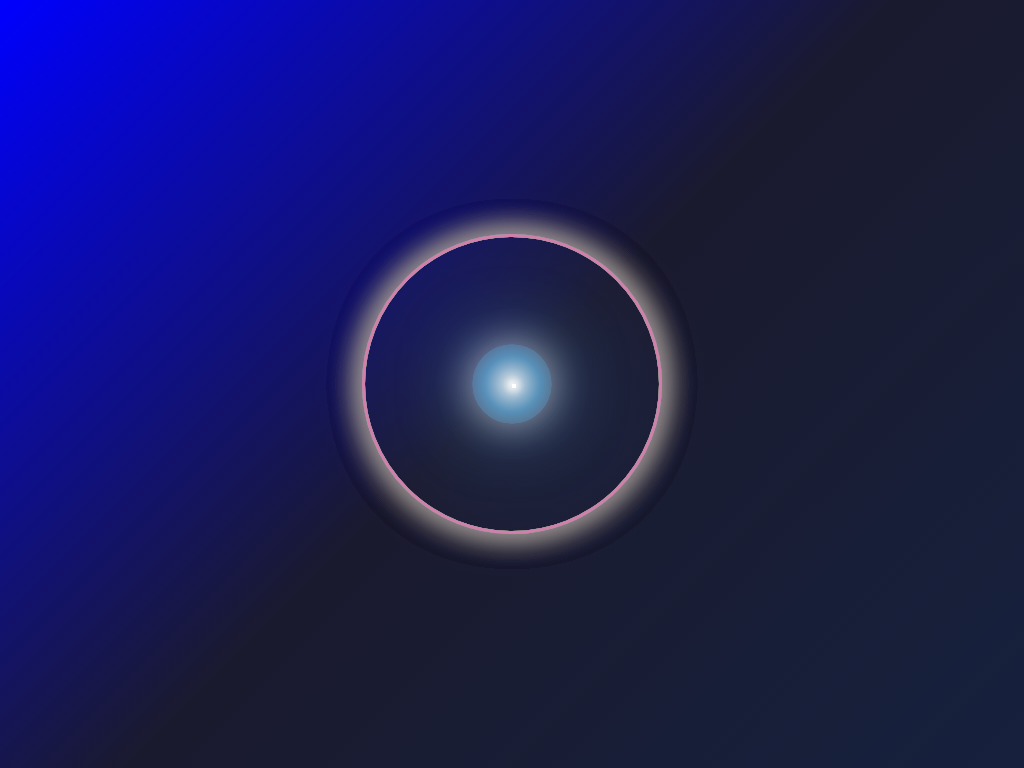

Reproduce this picture with HTML and CSS.

<!DOCTYPE html>
<html lang="en">
<head>
    <meta charset="UTF-8">
    <meta name="viewport" content="width=device-width, initial-scale=1.0">
    <title>Rotating Rings</title>
    <style>
        * {
            margin: 0;
            padding: 0;
            box-sizing: border-box;
        }

        body {
            min-height: 100vh;
            display: flex;
            justify-content: center;
            align-items: center;
            background: linear-gradient(135deg, blue 0%, #1a1a2e 50%, #16213e 100%);
            overflow: hidden;
            perspective: 1000px;
        }

        .container {
            position: relative;
            width: 300px;
            height: 300px;
            transform-style: preserve-3d;
            animation: float 6s ease-in-out infinite;
        }

        @keyframes float {
            0%, 100% { transform: translateY(0px) rotateX(0deg); }
            50% { transform: translateY(-20px) rotateX(10deg); }
        }

        .orb {
            position: absolute;
            width: 100%;
            height: 100%;
            transform-style: preserve-3d;
        }

        .ring {
            position: absolute;
            width: 100%;
            height: 100%;
            border: 3px solid transparent;
            border-radius: 50%;
            transform-style: preserve-3d;
        }

        .ring:nth-child(1) {
            border-color: rgba(255, 71, 87, 0.8);
            animation: rotateRing1 8s linear infinite;
            box-shadow: 0 0 30px rgba(255, 71, 87, 0.5);
        }

        .ring:nth-child(2) {
            border-color: rgba(64, 224, 208, 0.8);
            animation: rotateRing2 10s linear infinite;
            box-shadow: 0 0 30px rgba(64, 224, 208, 0.5);
        }

        .ring:nth-child(3) {
            border-color: rgba(255, 195, 0, 0.8);
            animation: rotateRing3 12s linear infinite;
            box-shadow: 0 0 30px rgba(255, 195, 0, 0.5);
        }

        .ring:nth-child(4) {
            border-color: rgba(138, 43, 226, 0.8);
            animation: rotateRing4 9s linear infinite;
            box-shadow: 0 0 30px rgba(138, 43, 226, 0.5);
        }

        .ring:nth-child(5) {
            border-color: rgba(0, 255, 127, 0.8);
            animation: rotateRing5 11s linear infinite;
            box-shadow: 0 0 30px rgba(0, 255, 127, 0.5);
        }

        .ring:nth-child(6) {
            border-color: rgba(255, 105, 180, 0.8);
            animation: rotateRing6 7s linear infinite;
            box-shadow: 0 0 30px rgba(255, 105, 180, 0.5);
        }

        @keyframes rotateRing1 {
            0% { transform: rotateX(0deg) rotateY(0deg); }
            100% { transform: rotateX(360deg) rotateY(0deg); }
        }

        @keyframes rotateRing2 {
            0% { transform: rotateX(60deg) rotateY(0deg); }
            100% { transform: rotateX(60deg) rotateY(360deg); }
        }

        @keyframes rotateRing3 {
            0% { transform: rotateX(0deg) rotateZ(0deg); }
            100% { transform: rotateX(0deg) rotateZ(360deg); }
        }

        @keyframes rotateRing4 {
            0% { transform: rotateY(45deg) rotateX(0deg); }
            100% { transform: rotateY(45deg) rotateX(360deg); }
        }

        @keyframes rotateRing5 {
            0% { transform: rotateZ(30deg) rotateY(0deg); }
            100% { transform: rotateZ(30deg) rotateY(360deg); }
        }

        @keyframes rotateRing6 {
            0% { transform: rotateX(120deg) rotateZ(0deg); }
            100% { transform: rotateX(120deg) rotateZ(360deg); }
        }

        .core {
            position: absolute;
            top: 50%;
            left: 50%;
            width: 80px;
            height: 80px;
            transform: translate(-50%, -50%);
            background: radial-gradient(circle, rgba(255,255,255,0.9) 0%, rgba(100,200,255,0.6) 50%, transparent 100%);
            border-radius: 50%;
            animation: coreGlow 2s ease-in-out infinite;
            box-shadow: 
                0 0 40px rgba(255,255,255,0.6),
                0 0 80px rgba(100,200,255,0.4),
                inset 0 0 30px rgba(255,255,255,0.3);
        }

        @keyframes coreGlow {
            0%, 100% { 
                box-shadow: 
                    0 0 40px rgba(255,255,255,0.6),
                    0 0 80px rgba(100,200,255,0.4),
                    inset 0 0 30px rgba(255,255,255,0.3);
            }
            50% { 
                box-shadow: 
                    0 0 60px rgba(255,255,255,0.8),
                    0 0 120px rgba(100,200,255,0.6),
                    inset 0 0 40px rgba(255,255,255,0.5);
            }
        }

        .particles {
            position: absolute;
            width: 100%;
            height: 100%;
        }

        .particle {
            position: absolute;
            width: 4px;
            height: 4px;
            background: white;
            border-radius: 50%;
            animation: particleFloat 4s ease-in-out infinite;
            box-shadow: 0 0 10px rgba(255,255,255,0.8);
        }

        @keyframes particleFloat {
            0%, 100% { 
                transform: translate(0, 0) scale(1);
                opacity: 0;
            }
            10% { opacity: 1; }
            50% { 
                transform: translate(var(--tx), var(--ty)) scale(1.5);
                opacity: 1;
            }
            90% { opacity: 1; }
        }

        .particle:nth-child(1) { top: 50%; left: 50%; --tx: 100px; --ty: -80px; animation-delay: 0s; }
        .particle:nth-child(2) { top: 50%; left: 50%; --tx: -90px; --ty: 70px; animation-delay: 0.5s; }
        .particle:nth-child(3) { top: 50%; left: 50%; --tx: 80px; --ty: 90px; animation-delay: 1s; }
        .particle:nth-child(4) { top: 50%; left: 50%; --tx: -100px; --ty: -60px; animation-delay: 1.5s; }
        .particle:nth-child(5) { top: 50%; left: 50%; --tx: 70px; --ty: -100px; animation-delay: 2s; }
        .particle:nth-child(6) { top: 50%; left: 50%; --tx: -80px; --ty: 80px; animation-delay: 2.5s; }
        .particle:nth-child(7) { top: 50%; left: 50%; --tx: 90px; --ty: 60px; animation-delay: 3s; }
        .particle:nth-child(8) { top: 50%; left: 50%; --tx: -70px; --ty: -90px; animation-delay: 3.5s; }

        .glow-effect {
            position: absolute;
            width: 400px;
            height: 400px;
            top: 50%;
            left: 50%;
            transform: translate(-50%, -50%);
            background: radial-gradient(circle, rgba(100,150,255,0.1) 0%, transparent 70%);
            animation: glowPulse 4s ease-in-out infinite;
            pointer-events: none;
        }

        @keyframes glowPulse {
            0%, 100% { transform: translate(-50%, -50%) scale(1); opacity: 0.5; }
            50% { transform: translate(-50%, -50%) scale(1.2); opacity: 0.8; }
        }

        .container:hover .ring {
            animation-play-state: paused;
        }
    </style>
</head>
<body>
    <div class="glow-effect"></div>
    <div class="container">
        <div class="orb">
            <div class="ring"></div>
            <div class="ring"></div>
            <div class="ring"></div>
            <div class="ring"></div>
            <div class="ring"></div>
            <div class="ring"></div>
            <div class="core"></div>
        </div>
        <div class="particles">
            <div class="particle"></div>
            <div class="particle"></div>
            <div class="particle"></div>
            <div class="particle"></div>
            <div class="particle"></div>
            <div class="particle"></div>
            <div class="particle"></div>
            <div class="particle"></div>
        </div>
    </div>
</body>
</html>
